Labelled photos from "Font_classification", an image-classification folder in upskyy/Font_classification. The possible labels are: Baemin font, DX Movie font, Malgun Gothic font, Maple font.

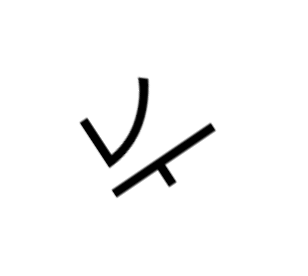
Label: Malgun Gothic font

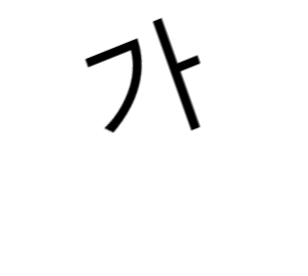
Label: Malgun Gothic font

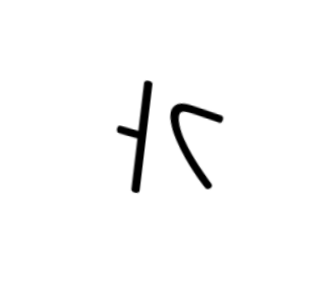
Label: DX Movie font

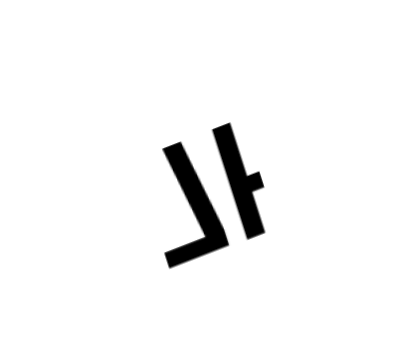
Label: Baemin font

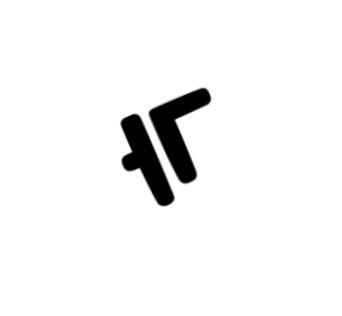
Label: Maple font

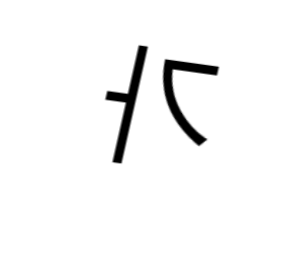
Label: Malgun Gothic font
